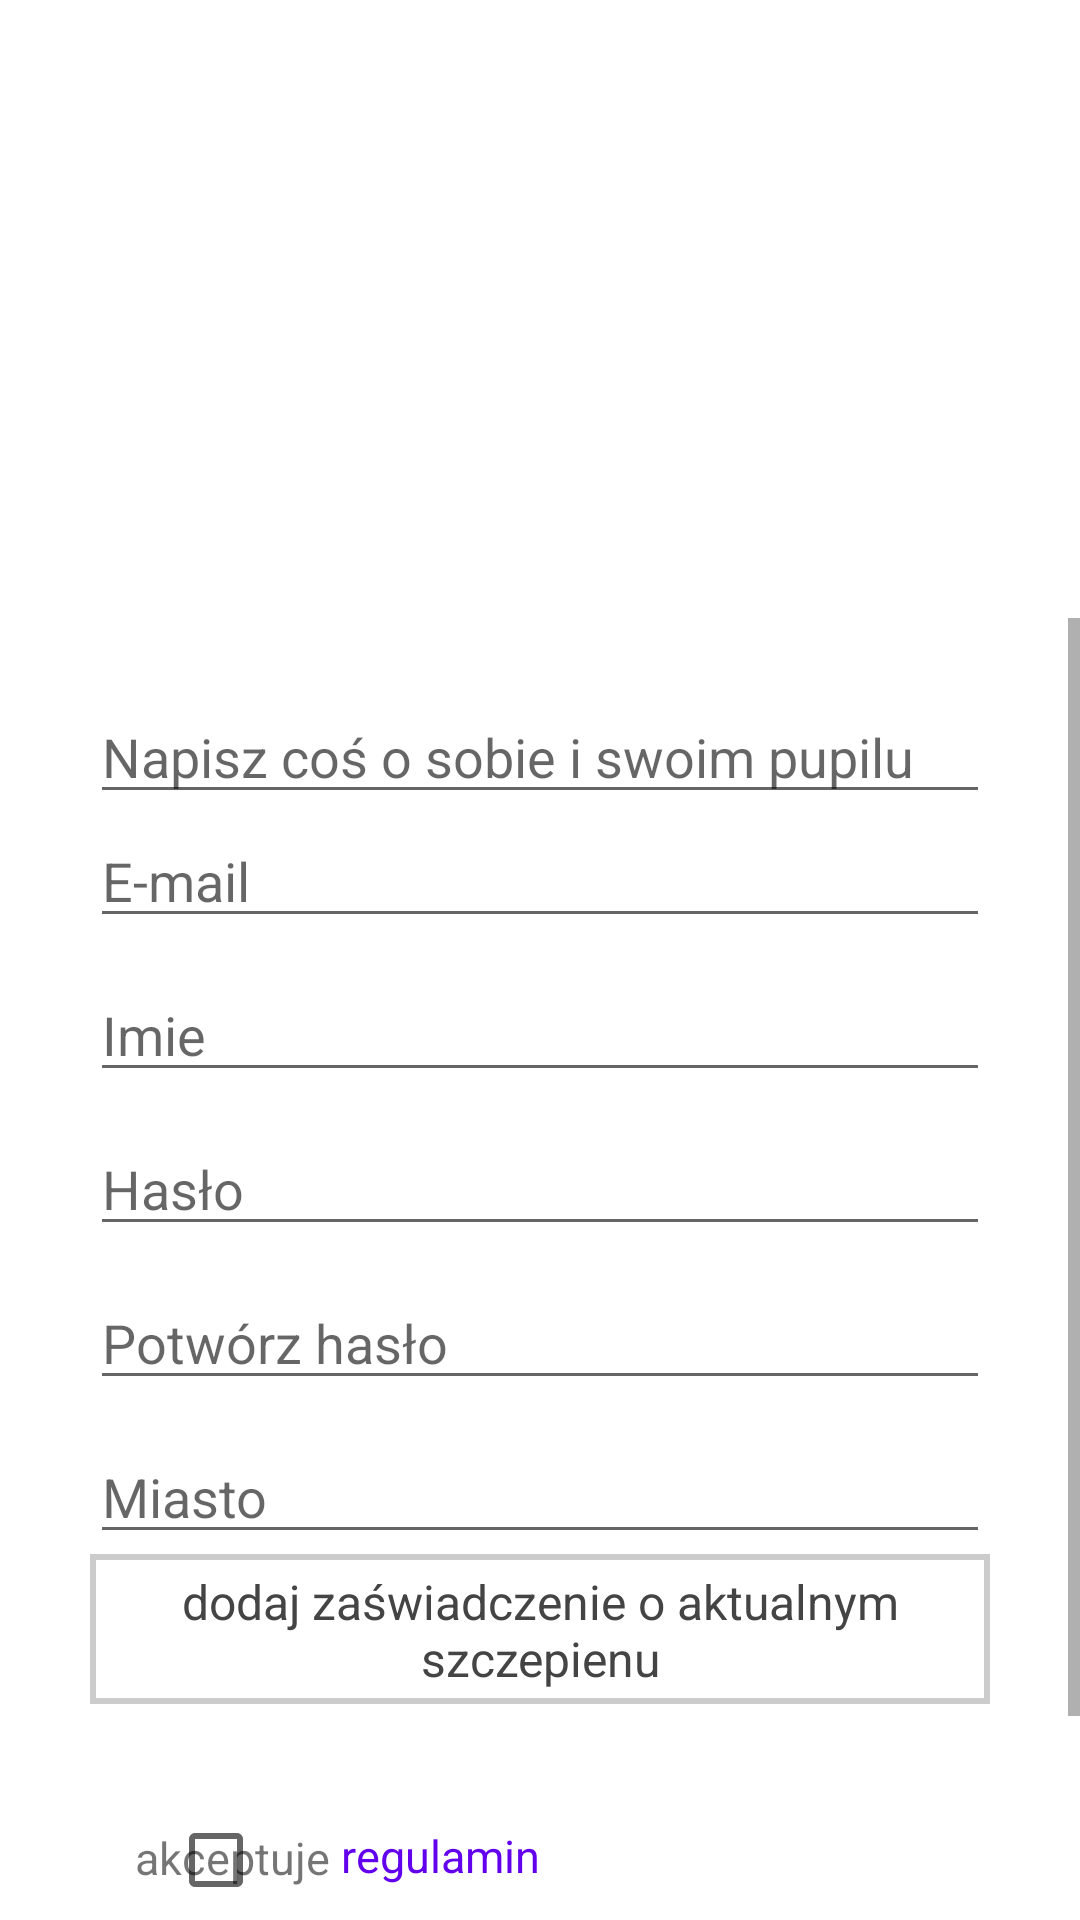

Here is an Android app screen rendered from its layout file. Give the layout XML and the strings, colors and styles it references.
<!-- AndroidManifest.xml: application theme Theme.WalkDog -->
<!-- res/layout/activity_sing_up_owner.xml -->
<?xml version="1.0" encoding="utf-8"?>
<androidx.constraintlayout.widget.ConstraintLayout xmlns:android="http://schemas.android.com/apk/res/android"
    xmlns:app="http://schemas.android.com/apk/res-auto"
    xmlns:tools="http://schemas.android.com/tools"
    android:layout_width="match_parent"
    android:layout_height="match_parent"
    tools:context=".SingUpOwner">

    <LinearLayout
        android:layout_width="match_parent"
        android:layout_height="match_parent"
        android:weightSum="2"
        android:orientation="vertical">

        <ImageView
            android:id="@+id/imageView"
            android:layout_width="150dp"
            android:layout_height="150dp"
            android:layout_marginTop="36dp"
            android:background="@drawable/no_avatar"
            android:layout_gravity="center"
            app:layout_constraintEnd_toEndOf="parent"
            app:layout_constraintStart_toStartOf="parent"
            app:layout_constraintTop_toTopOf="parent"
            android:clickable="true"/>

        <ScrollView
            android:layout_width="match_parent"
            android:layout_height="wrap_content"
            android:layout_marginTop="20dp">

            <LinearLayout
                android:layout_width="match_parent"
                android:layout_height="wrap_content"
                android:orientation="vertical">

                <EditText
                    android:id="@+id/etOpis"
                    android:layout_width="300dp"
                    android:layout_height="wrap_content"
                    android:layout_gravity="center"
                    android:layout_marginTop="24dp"
                    android:hint="Napisz coś o sobie i swoim pupilu"
                    app:layout_constraintEnd_toEndOf="parent"
                    app:layout_constraintStart_toStartOf="parent"
                    app:layout_constraintTop_toBottomOf="@+id/imageView" />

                <EditText
                    android:id="@+id/etMail"
                    android:layout_width="300dp"
                    android:layout_height="wrap_content"
                    android:layout_gravity="center"
                    android:hint="E-mail"
                    app:layout_constraintEnd_toEndOf="parent"
                    app:layout_constraintStart_toStartOf="parent"
                    app:layout_constraintTop_toBottomOf="@+id/etOpis" />

                <EditText
                    android:id="@+id/etImie"
                    android:layout_width="300dp"
                    android:layout_height="wrap_content"
                    android:layout_marginTop="10dp"
                    android:layout_gravity="center"
                    android:hint="Imie"
                    app:layout_constraintEnd_toEndOf="parent"
                    app:layout_constraintStart_toStartOf="parent"
                    app:layout_constraintTop_toBottomOf="@+id/etMail" />

                <EditText
                    android:id="@+id/etHaslo"
                    android:layout_width="300dp"
                    android:layout_height="wrap_content"
                    android:layout_marginTop="10dp"
                    android:hint="Hasło"
                    android:inputType="textPassword"
                    android:layout_gravity="center"
                    app:layout_constraintEnd_toEndOf="parent"
                    app:layout_constraintStart_toStartOf="parent"
                    app:layout_constraintTop_toBottomOf="@+id/etLogin" />

                <EditText
                    android:id="@+id/etPowtorzHaslo"
                    android:layout_width="300dp"
                    android:layout_height="wrap_content"
                    android:layout_marginTop="10dp"
                    android:hint="Potwórz hasło"
                    android:inputType="textPassword"
                    android:layout_gravity="center"
                    app:layout_constraintEnd_toEndOf="parent"
                    app:layout_constraintStart_toStartOf="parent"
                    app:layout_constraintTop_toBottomOf="@+id/etHaslo" />

                <EditText
                    android:id="@+id/etCity"
                    android:layout_width="300dp"
                    android:layout_height="wrap_content"
                    android:layout_marginTop="10dp"
                    android:hint="Miasto"
                    android:layout_gravity="center"
                    app:layout_constraintEnd_toEndOf="parent"
                    app:layout_constraintStart_toStartOf="parent"
                    app:layout_constraintTop_toBottomOf="@+id/etHaslo" />

                <TextView
                    android:id="@+id/tvSzczepienie"
                    android:layout_width="300dp"
                    android:layout_height="50dp"
                    android:layout_gravity="center"
                    android:paddingTop="5dp"
                    android:background="@drawable/zaswiadczenie"
                    android:text="dodaj zaświadczenie o aktualnym szczepienu"
                    android:textColor="@color/dark_gray"
                    android:textSize="16sp"
                    android:textAlignment="center"/>

                <CheckBox
                    android:id="@+id/checkBox"
                    android:layout_width="wrap_content"
                    android:layout_height="wrap_content"
                    android:layout_marginStart="56dp"
                    android:layout_marginTop="28dp"
                    app:layout_constraintStart_toStartOf="parent"
                    app:layout_constraintTop_toBottomOf="@+id/etHaslo" />

                <TextView
                    android:id="@+id/regulamin"
                    android:layout_width="wrap_content"
                    android:layout_height="wrap_content"
                    android:layout_gravity="end"
                    android:layout_marginTop="-36dp"
                    android:layout_marginEnd="180dp"
                    android:text="regulamin"
                    android:textColor="@color/purple_500"
                    android:textSize="15sp" />

                <TextView
                    android:id="@+id/akceptuje"
                    android:layout_width="wrap_content"
                    android:layout_height="wrap_content"
                    android:layout_gravity="end"
                    android:layout_marginTop="-20dp"
                    android:layout_marginEnd="250dp"
                    android:text="akceptuje"
                    android:textSize="15sp" />

                <Button
                    android:id="@+id/btnRejestracja"
                    android:layout_width="300dp"
                    android:layout_height="wrap_content"
                    android:layout_marginTop="28dp"
                    android:background="@drawable/wypelnienie"
                    android:layout_gravity="center"
                    android:text="Zarejestruj"
                    app:layout_constraintEnd_toEndOf="parent"
                    app:layout_constraintStart_toStartOf="parent"
                    app:layout_constraintTop_toBottomOf="@+id/checkBox" />
            </LinearLayout>
        </ScrollView>
    </LinearLayout>
</androidx.constraintlayout.widget.ConstraintLayout>
<!-- resources referenced by this layout -->
<resources>
  <color name="dark_gray">#444444</color>
  <color name="purple_500">#FF6200EE</color>
  <!-- drawable wypelnienie (drawable) -->
  <?xml version="1.0" encoding="utf-8"?>
  <shape xmlns:android="http://schemas.android.com/apk/res/android"
      android:shape="rectangle">
  
      <solid android:color="@color/purple_500"/>
      <corners android:radius="20dp"/>
  </shape>
  <!-- drawable zaswiadczenie (drawable) -->
  <?xml version="1.0" encoding="utf-8"?>
  <shape xmlns:android="http://schemas.android.com/apk/res/android"
      android:shape="rectangle">
      <stroke
          android:color="@color/light_gray"
          android:width="2dp"/>
  </shape>
  <style name="Theme.WalkDog" parent="Theme.MaterialComponents.DayNight.DarkActionBar">
          
          <item name="colorPrimary">@color/purple_500</item>
          <item name="colorPrimaryVariant">@color/purple_700</item>
          <item name="colorOnPrimary">@color/white</item>
          
          <item name="colorSecondary">@color/teal_200</item>
          <item name="colorSecondaryVariant">@color/teal_700</item>
          <item name="colorOnSecondary">@color/black</item>
          
          <item name="android:statusBarColor">?attr/colorPrimaryVariant</item>
          
      </style>
  <color name="light_gray">#CCCCCC</color>
  <color name="purple_700">#FF3700B3</color>
  <color name="white">#FFFFFFFF</color>
  <color name="teal_200">#FF03DAC5</color>
  <color name="teal_700">#FF018786</color>
  <color name="black">#FF000000</color>
</resources>
